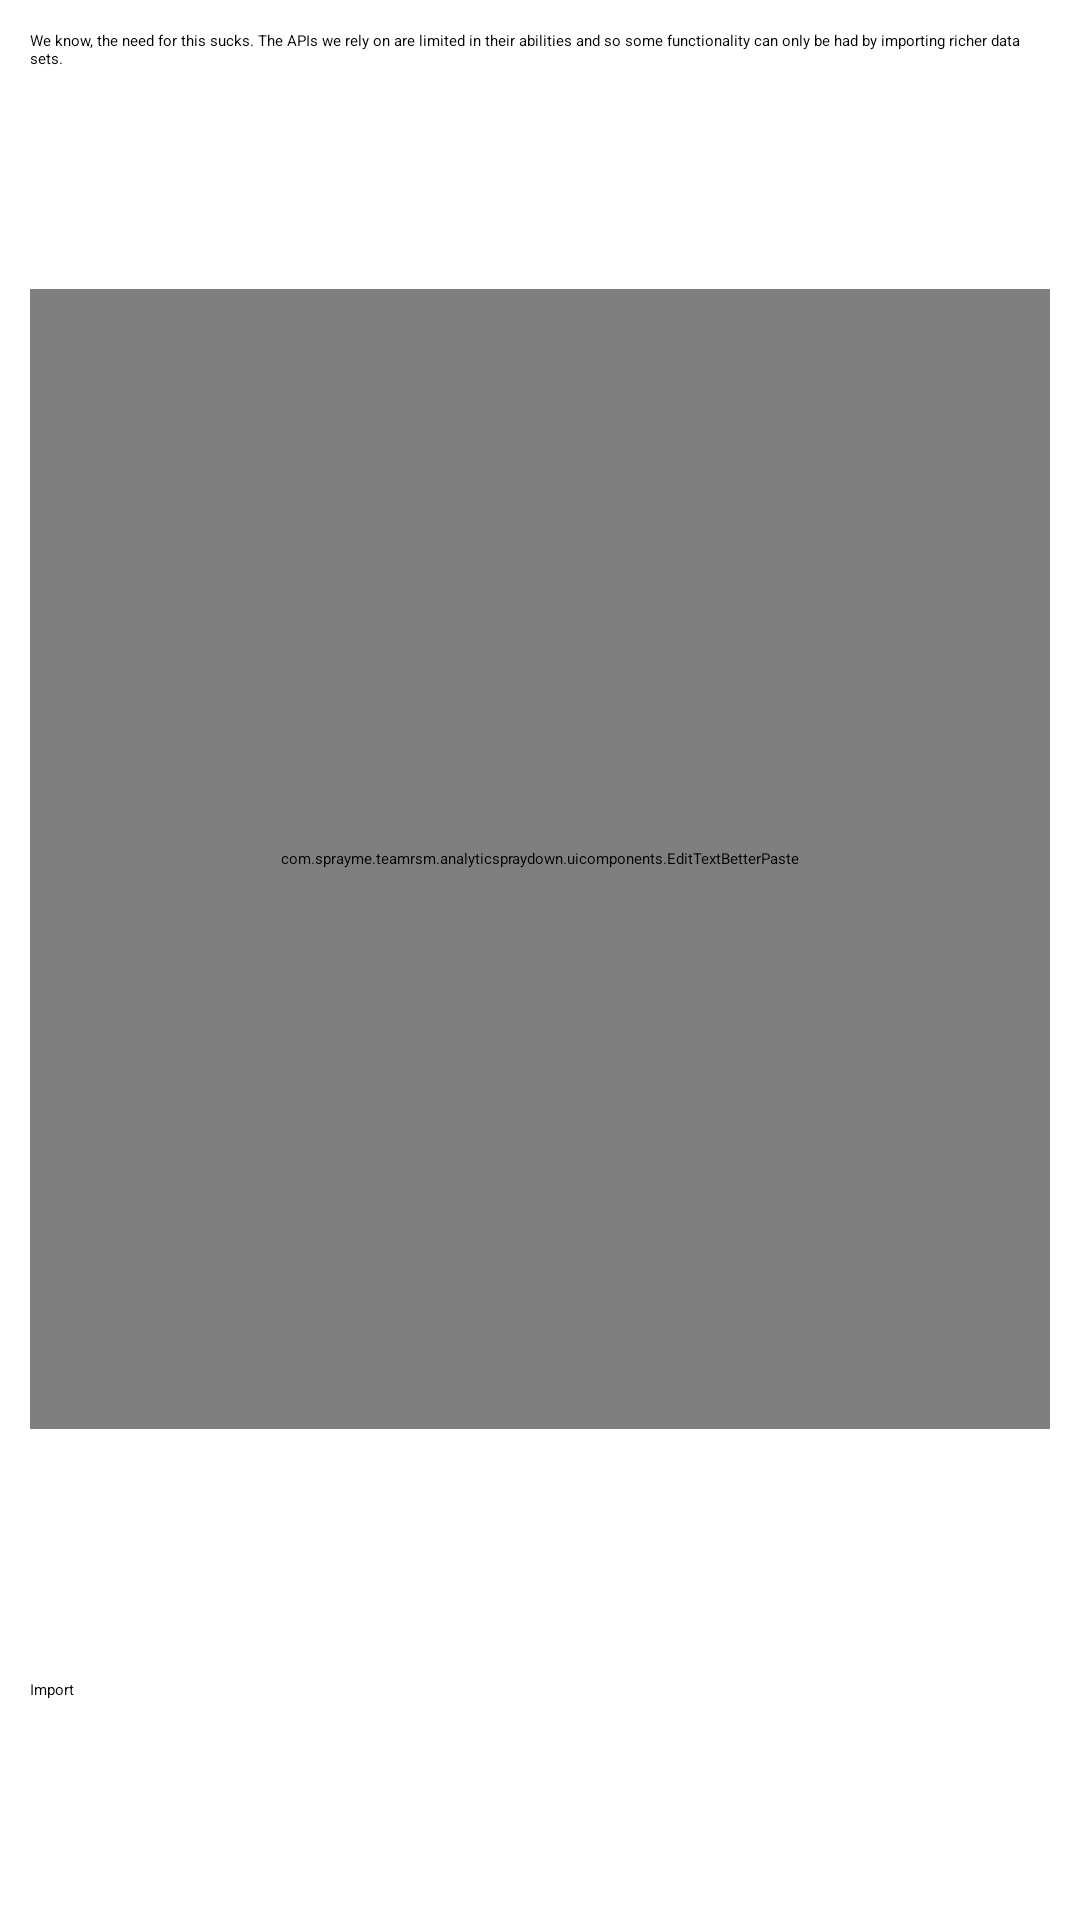

Here is an Android app screen rendered from its layout file. Give the layout XML and the strings, colors and styles it references.
<!-- AndroidManifest.xml: application theme AppTheme -->
<!-- res/layout/activity_import_csv.xml -->
<?xml version="1.0" encoding="utf-8"?>
<android.support.constraint.ConstraintLayout xmlns:android="http://schemas.android.com/apk/res/android"
    xmlns:app="http://schemas.android.com/apk/res-auto"
    xmlns:tools="http://schemas.android.com/tools"
    android:layout_width="match_parent"
    android:layout_height="match_parent"
    tools:context="com.sprayme.example.analyticspraydown.ImportCsvActivity">

  <TextView
      android:id="@+id/csv_import_message"
      android:layout_width="0dp"
      android:layout_height="wrap_content"
      android:text="@string/csv_import_message"
      android:layout_margin="10dp"
      app:layout_constraintTop_toTopOf="parent"
      app:layout_constraintLeft_toLeftOf="parent"
      app:layout_constraintRight_toRightOf="parent" />

  <com.sprayme.example.analyticspraydown.uicomponents.EditTextBetterPaste
      android:id="@+id/csv_import_content"
      android:layout_width="0dp"
      android:layout_height="380dp"
      android:ems="10"
      android:hint="lorem,ipsum,dolor"
      android:inputType="textMultiLine"
      android:layout_margin="10dp"
      app:layout_constraintTop_toBottomOf="@+id/csv_import_message"
      app:layout_constraintRight_toRightOf="parent"
      app:layout_constraintLeft_toLeftOf="parent"
      app:layout_constraintBottom_toTopOf="@+id/csv_import_button" />

  <Button
      android:id="@+id/csv_import_button"
      android:layout_width="0dp"
      android:layout_height="wrap_content"
      android:text="@string/csv_import_button"
      android:layout_margin="10dp"
      android:onClick="onImport"
      app:layout_constraintBottom_toBottomOf="parent"
      app:layout_constraintRight_toRightOf="parent"
      app:layout_constraintLeft_toLeftOf="parent"
      app:layout_constraintTop_toBottomOf="@+id/csv_import_content" />
</android.support.constraint.ConstraintLayout>
<!-- resources referenced by this layout -->
<resources>
  <string name="csv_import_button">Import</string>
  <string name="csv_import_message">We know, the need for this sucks. The APIs we rely on are limited
          in their abilities and so some functionality can only be had by importing richer data sets.</string>
  <style name="AppTheme" parent="MaterialDrawerTheme.Light.DarkToolbar">
      
      <item name="colorPrimary">@color/colorPrimary</item>
      <item name="colorPrimaryDark">@color/colorPrimaryDark</item>
      <item name="colorAccent">@color/colorAccent</item>
      <item name="preferenceTheme">@style/PreferenceThemeOverlay</item>
    </style>
  <color name="colorPrimary">#3F51B5</color>
  <color name="colorPrimaryDark">#303F9F</color>
  <color name="colorAccent">#FF4081</color>
</resources>
